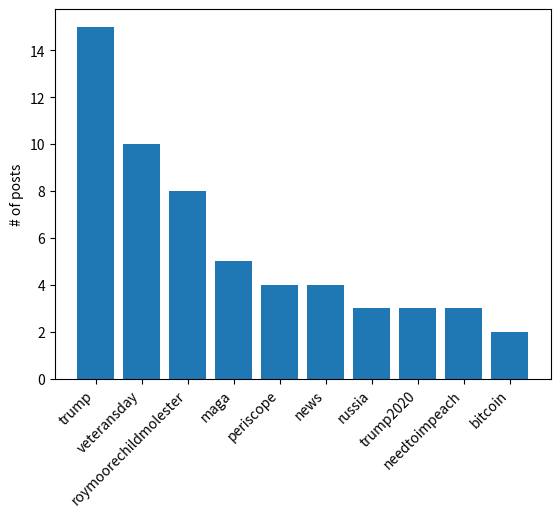

This chart was generated by the following Python code:
#!/usr/bin/env python3
# -*- coding: utf-8 -*-
"""
Created on Fri Nov 10 15:48:29 2017

@author: nickfowler
"""
from collections import Counter
import numpy as np
import matplotlib.pyplot as plt

top=[('trump', 15), ('veteransday', 10), ('roymoorechildmolester', 8), ('maga', 5), ('periscope', 4), ('news', 4), ('russia', 3), ('trump2020', 3), ('needtoimpeach', 3), ('bitcoin', 2)]

topic, posts=zip(*top)

plt.bar(range(len(topic)), posts, align='center')
plt.xticks(np.arange(len(topic)), topic, rotation=45, ha='right')
plt.ylabel('# of posts')

